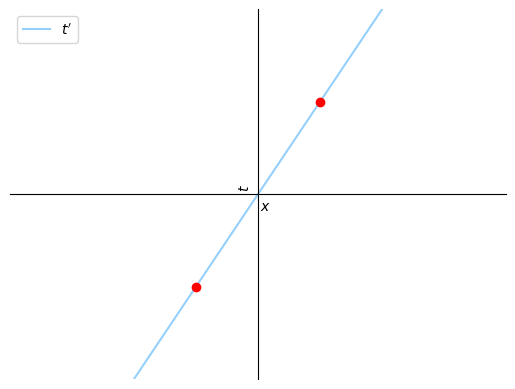

Recreate this plot in Python.
import numpy as np
import matplotlib.pyplot as plt

x = np.arange(-2,4)
y1 = x*2
y2 = (x-1)*2
y3 = (x-2)*2
l1 = x
l2 = 1.5*x
fig = plt.figure()
ax = fig.add_subplot(1, 1, 1)
#plt.gca().spines['bottom'].set_position('zero')
ax.spines['left'].set_position('center')
ax.spines['bottom'].set_position('center')
ax.spines['right'].set_color('none')
ax.spines['top'].set_color('none')
ax.xaxis.set_ticks_position('bottom')
ax.yaxis.set_ticks_position('left')

plt.plot(x, y1, 'xkcd:light blue', label="$t'$")
plt.plot(0.25, 0.5, 'ro')
plt.plot(-0.25, -0.5, 'ro')
#plt.plot(x, y2, 'b', y3, 'b')
#plt.plot(x, l1, 'y', label='light from M')
#plt.plot(l2, x, 'orange', label='light from N')
plt.tick_params(
    axis='both',          
    which='both',      
    bottom=False,      
    top=False,
    right=False,
    left=False,
    labelleft=False,    
    labelbottom=False)

plt.xlim([-1,1])
plt.ylim([-1,1])
#plt.xticks([0, 1, 2, 3], [r'0', r'3x$10^8$ m', r'6x$10^8$ m', r'9x$10^8$ m'])
#plt.yticks([1, 2, 3], [r'1 sec', r'2 sec', r'3 sec'])
plt.xlabel("     $x$")
plt.ylabel('     $t$')
plt.legend(loc='upper left')
plt.savefig("plot4.png", dpi=96)